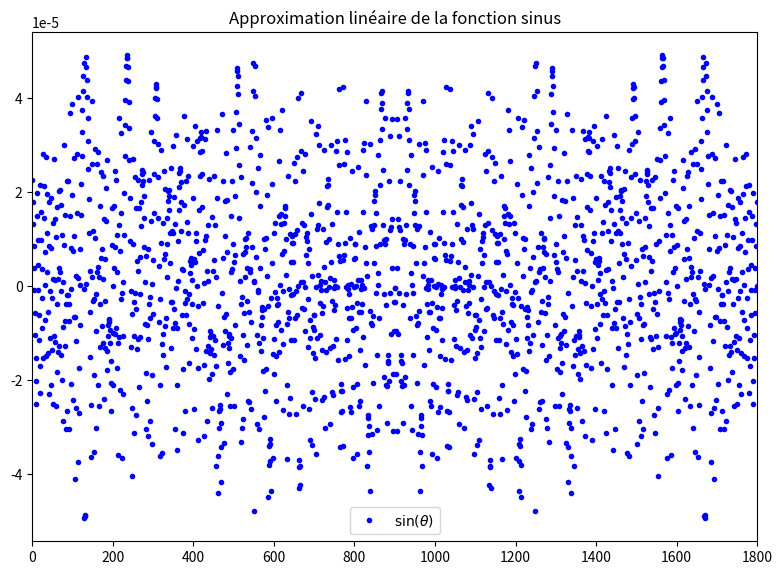

Here is the Python script that generated this plot: (Note: this script raises an exception after producing the figure.)
import numpy as np
import matplotlib.pyplot as plt

cm = 1/2.54
epsilon = 0.00001

rapport_mdeg_rad = np.pi / 1800

nPrem = 0
nDern = 1800
x_table = range(nPrem, nDern)
x_complet = np.linspace(0, 1800, 1_000_000)
x_complet = np.linspace(0.5, 1799.5, 1800)

print(x_complet)

nbDigitsTable = 4

def approx(x_table, fct, x):
    """
    Approximation linéaire de fct(x) à partir de x_table
    """
    x_table = np.array(x_table)
    
    try :
        # Recherche des indices des deux points les plus proches de x
        x_inf = x_table[x_table <= x].max()
        x_sup = x_table[x_table >= x].min()
        
        y_inf = round(fct(rapport_mdeg_rad*x_inf),nbDigitsTable)
        y_sup = round(fct(rapport_mdeg_rad*x_sup),nbDigitsTable)

        #print(fct(rapport_mdeg_rad*x_sup), y_sup)
        # Coefficients de la droite passant par les deux points
        nomi_a = (y_sup - y_inf)
        deno_a = (rapport_mdeg_rad*x_sup - rapport_mdeg_rad*x_inf)
        
        #print(x, x_inf, x_sup)
        
        a = nomi_a / deno_a 
        b = y_inf - a * rapport_mdeg_rad*x_inf
        return a * rapport_mdeg_rad*x + b
    
    except :
        return fct(rapport_mdeg_rad*x)
    

def ecart_absolu_approx(x_table, fct, x):
    """
    Écart absolu entre fct(x) et son approximation linéaire à partir de x_table
    """
    return fct(rapport_mdeg_rad*x) - approx(x_table, fct, x)

def ecart_relatif_approx(x_table, fct, x):
    """
    Écart relatif entre fct(x) et son approximation linéaire à partir de x_table
    """
    return ecart_absolu_approx(x_table, fct, x) / fct(rapport_mdeg_rad*x)

def calcul_approximation(x_complet, fct):
    """
    Calcul de l'approximation linéaire de fct(x) à partir de x_table
    """
    return [approx(x_table, fct, x) for x in x_complet]

def calcul_ecart_absolu(x_complet, fct):
    """
    Calcul de l'écart absolu entre fct(x) et son approximation linéaire à partir de x_table
    """
    return [ecart_absolu_approx(x_table, fct, x) for x in x_complet]

def calcul_ecart_relatif(x_complet, fct):
    """
    Calcul de l'écart relatif entre fct(x) et son approximation linéaire à partir de x_table
    """
    return [ecart_relatif_approx(x_table, fct, x) for x in x_complet]

def tracer_approx(fct, label, color,
                  y_lim_1, y_lim_2,
                  x_lim_1, x_lim_2,
                  liste_ticks_x, liste_ticks_y,
                  label_ticks_x, label_ticks_y,
                  titre, nom,
                  hauteur=29.7*cm*1/1.25, largeur=21*cm*1/1.25,
                  entree = x_complet,
                  ticks_y_normal = [-5,-4.5,-4,-3.5,-3,-2.5,-2,-1.5,-1,-0.5,0,0.5,1,1.5,2,2.5,3,3.5,4,4.5,5]):

    fig, ax_normal = plt.subplots(figsize=(hauteur, largeur))
    #ax_trigo = ax_normal.twinx()
    
    ax_normal.vlines(liste_ticks_x, y_lim_1, y_lim_2, color='black',alpha = 0.75, lw=1)
    ax_normal.hlines(liste_ticks_y, x_lim_1, x_lim_2, color='black',alpha = 0.75, lw=1)
    ax_normal.hlines(ticks_y_normal, x_lim_1, x_lim_2, color="black", linestyle='--', alpha=0.5, lw=0.75)
    #ax_normal.hlines(0, x_lim_1, x_lim_2, color="black", alpha=0.75, lw=1.5)
    #ax_normal.vlines(0, y_lim_1, y_lim_2, color="black", alpha=0.75, lw=1.5)
    
    ax_normal.plot(entree, calcul_ecart_absolu(entree, fct), linestyle = "", marker = ".",color = color, label=label)
    ax_normal.legend()
    
    ax_normal.set_xlim(x_lim_1, x_lim_2)
    #ax_trigo.set_ylim(y_lim_1, y_lim_2)
    #ax_normal.set_ylim(y_lim_1, y_lim_2)
    
    #ax_trigo.set_xticks(liste_ticks_x, label_ticks_x)
    #ax_trigo.set_yticks(liste_ticks_y, label_ticks_y)
    #ax_normal.set_yticks(ticks_y_normal)
    
    # Ajouter des titres et des labels
    ax_normal.set_title(titre)
    #ax_trigo.set_xlabel(r'$\theta$')
    
    # Enregistrer le graphique
    fig.savefig(f'Section 3 - Trigonometrie/v1 - Trigonometrie/Qualité approx linéaire/{nom}.png', dpi=300, bbox_inches='tight')

tracer_approx(np.sin, r'$\sin(\theta)$', 'blue',
              -0.005, 0.005,
              0,1800,
              [], [],
              [], [],
              'Approximation linéaire de la fonction sinus', 'approximation_sin',
              entree = x_complet,
              ticks_y_normal = [])

#print(calcul_ecart_absolu(x_complet, np.sin))